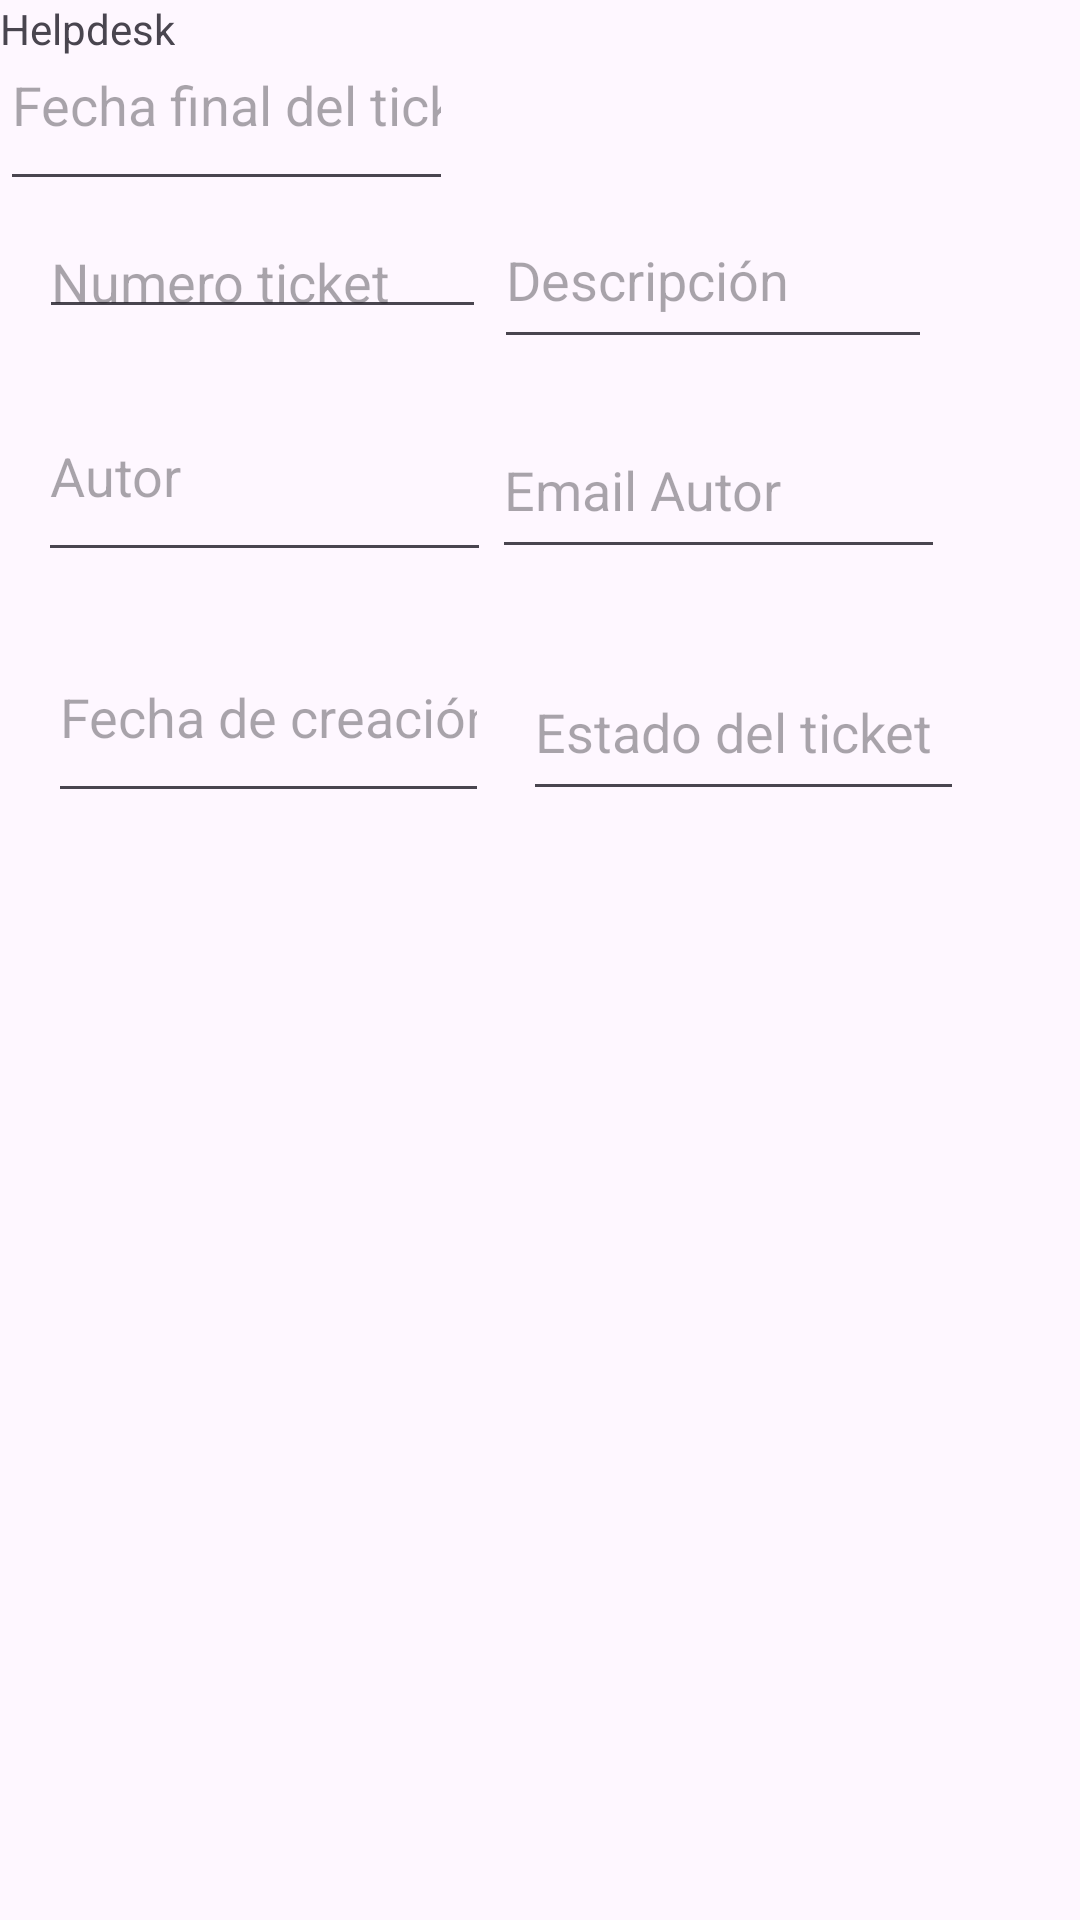

Reconstruct the res/layout file that produces this screen, plus the resources it refers to.
<!-- AndroidManifest.xml: application theme Theme.GermanAntonioGonzalezMejiaTickets -->
<!-- res/layout/activity_pantalla_crud.xml -->
<?xml version="1.0" encoding="utf-8"?>
<androidx.constraintlayout.widget.ConstraintLayout xmlns:android="http://schemas.android.com/apk/res/android"
    xmlns:app="http://schemas.android.com/apk/res-auto"
    xmlns:tools="http://schemas.android.com/tools"
    android:id="@+id/main"
    android:layout_width="match_parent"
    android:layout_height="match_parent"
    tools:context=".PantallaCrud">

    <TextView
        android:id="@+id/textView4"
        android:layout_width="wrap_content"
        android:layout_height="wrap_content"
        android:text="Helpdesk"
        tools:layout_editor_absoluteX="157dp"
        tools:layout_editor_absoluteY="22dp" />

    <EditText
        android:id="@+id/txtNumeroTicket"
        android:layout_width="149dp"
        android:layout_height="38dp"
        android:ems="10"
        android:hint="Numero ticket"
        android:inputType="text"
        app:layout_constraintBottom_toBottomOf="parent"
        app:layout_constraintEnd_toEndOf="parent"
        app:layout_constraintHorizontal_bias="0.061"
        app:layout_constraintStart_toStartOf="parent"
        app:layout_constraintTop_toTopOf="parent"
        app:layout_constraintVertical_bias="0.119" />

    <EditText
        android:id="@+id/txtDescripciónTicket"
        android:layout_width="146dp"
        android:layout_height="56dp"
        android:ems="10"
        android:hint="Descripción"
        android:inputType="text"
        app:layout_constraintBottom_toBottomOf="parent"
        app:layout_constraintEnd_toEndOf="parent"
        app:layout_constraintHorizontal_bias="0.769"
        app:layout_constraintStart_toStartOf="parent"
        app:layout_constraintTop_toTopOf="parent"
        app:layout_constraintVertical_bias="0.109" />

    <EditText
        android:id="@+id/txtAutor"
        android:layout_width="151dp"
        android:layout_height="67dp"
        android:ems="10"
        android:hint="Autor"
        android:inputType="text"
        app:layout_constraintBottom_toBottomOf="parent"
        app:layout_constraintEnd_toEndOf="parent"
        app:layout_constraintHorizontal_bias="0.061"
        app:layout_constraintStart_toStartOf="parent"
        app:layout_constraintTop_toTopOf="parent"
        app:layout_constraintVertical_bias="0.216" />

    <EditText
        android:id="@+id/txtEmailautor"
        android:layout_width="151dp"
        android:layout_height="56dp"
        android:ems="10"
        android:hint="Email Autor"
        android:inputType="text"
        app:layout_constraintBottom_toBottomOf="parent"
        app:layout_constraintEnd_toEndOf="parent"
        app:layout_constraintHorizontal_bias="0.784"
        app:layout_constraintStart_toStartOf="parent"
        app:layout_constraintTop_toTopOf="parent"
        app:layout_constraintVertical_bias="0.229" />

    <EditText
        android:id="@+id/txtFechacreacion"
        android:layout_width="147dp"
        android:layout_height="67dp"
        android:ems="10"
        android:hint="Fecha de creación"
        android:inputType="text"
        app:layout_constraintBottom_toBottomOf="parent"
        app:layout_constraintEnd_toEndOf="parent"
        app:layout_constraintHorizontal_bias="0.075"
        app:layout_constraintStart_toStartOf="parent"
        app:layout_constraintTop_toTopOf="parent"
        app:layout_constraintVertical_bias="0.356" />

    <EditText
        android:id="@+id/txtestadoTicket"
        android:layout_width="147dp"
        android:layout_height="56dp"
        android:ems="10"
        android:hint="Estado del ticket"
        android:inputType="text"
        app:layout_constraintBottom_toBottomOf="parent"
        app:layout_constraintEnd_toEndOf="parent"
        app:layout_constraintHorizontal_bias="0.818"
        app:layout_constraintStart_toStartOf="parent"
        app:layout_constraintTop_toTopOf="parent"
        app:layout_constraintVertical_bias="0.367" />

    <EditText
        android:id="@+id/txtFechafinalticket"
        android:layout_width="151dp"
        android:layout_height="67dp"
        android:ems="10"
        android:hint="Fecha final del ticket"
        android:inputType="text"
        tools:layout_editor_absoluteX="115dp"
        tools:layout_editor_absoluteY="345dp" />
</androidx.constraintlayout.widget.ConstraintLayout>
<!-- resources referenced by this layout -->
<resources>
  <style name="Theme.GermanAntonioGonzalezMejiaTickets" parent="Base.Theme.GermanAntonioGonzalezMejiaTickets" />
  <style name="Base.Theme.GermanAntonioGonzalezMejiaTickets" parent="Theme.Material3.DayNight.NoActionBar">
          
          
      </style>
</resources>
